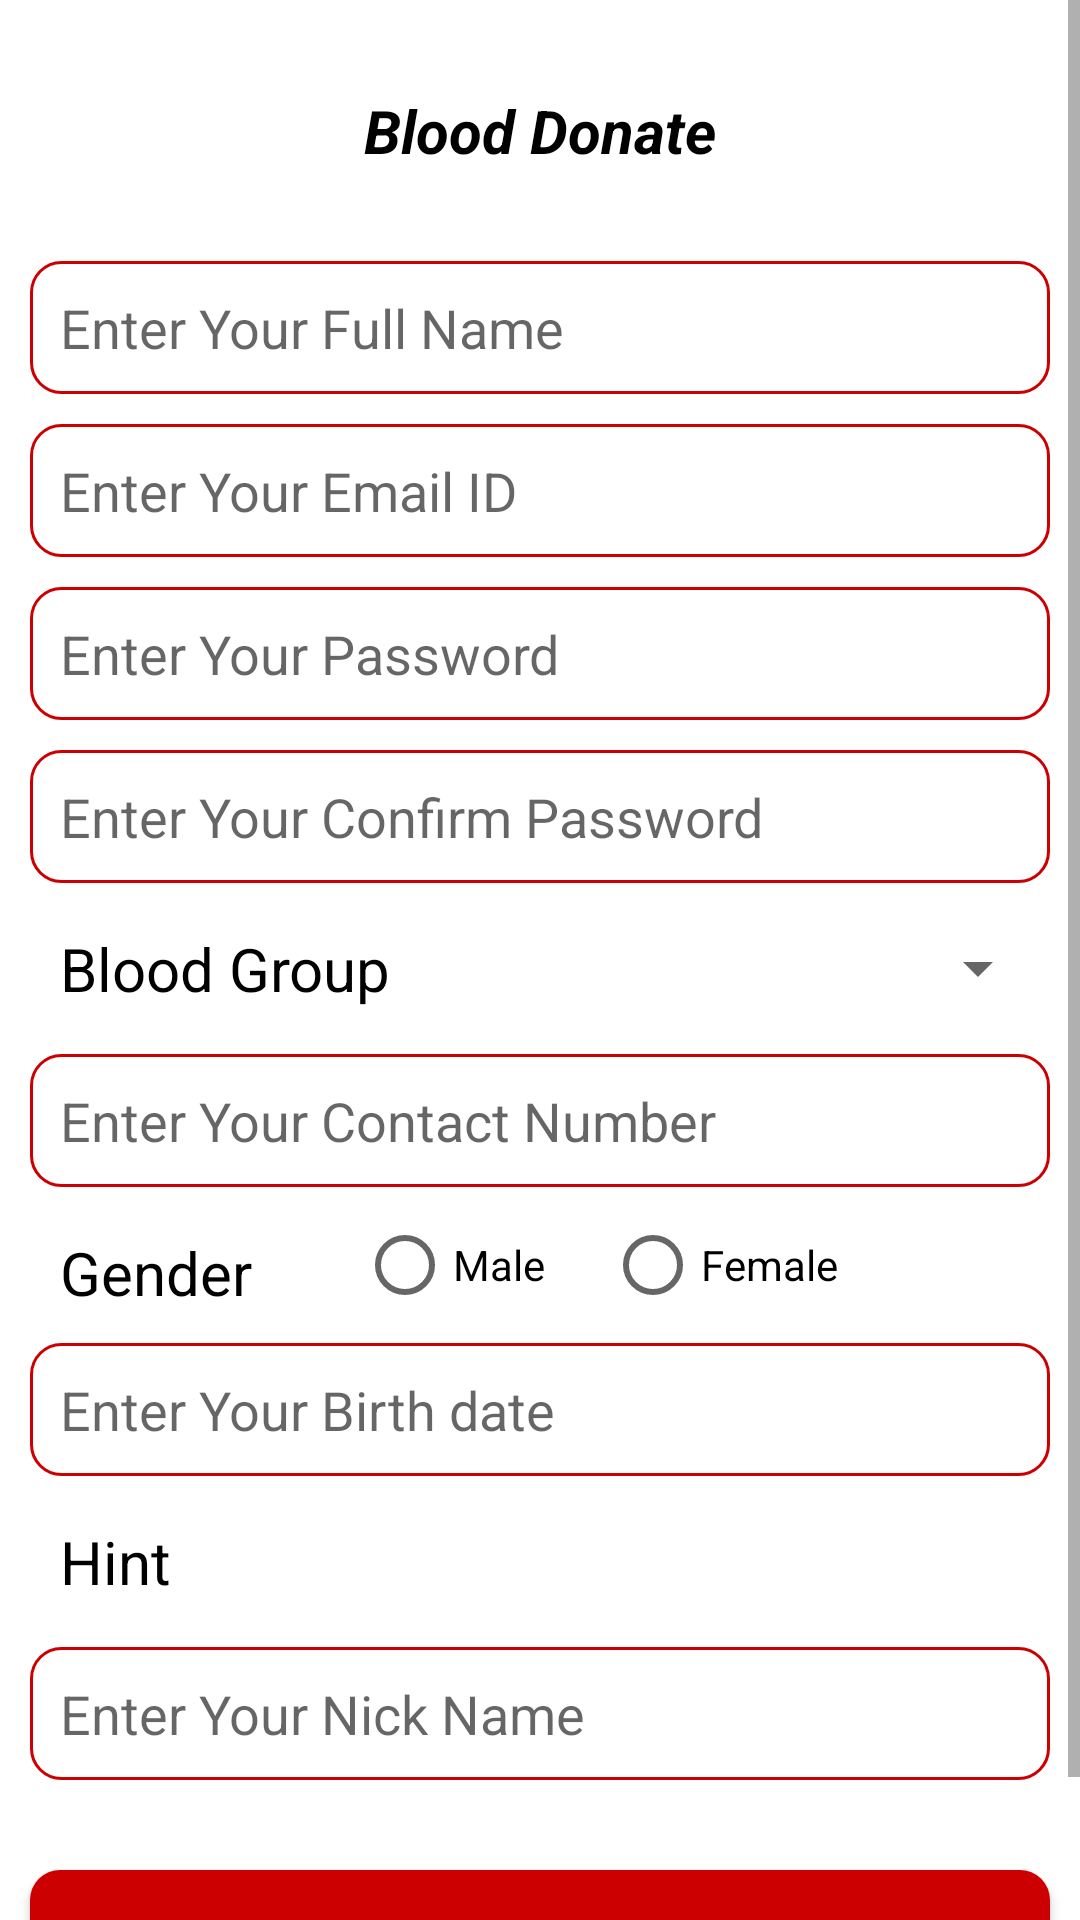

Here is an Android app screen rendered from its layout file. Give the layout XML and the strings, colors and styles it references.
<!-- AndroidManifest.xml: application theme AppTheme -->
<!-- res/layout/fragment_signup.xml -->
<ScrollView xmlns:android="http://schemas.android.com/apk/res/android"
    android:layout_width="match_parent"
    android:layout_height="match_parent"
    android:background="@android:color/white">

    <RelativeLayout
        android:layout_width="match_parent"
        android:layout_height="match_parent">

        <TextView
            android:id="@+id/signup_txt_title"
            android:layout_width="wrap_content"
            android:layout_height="wrap_content"
            android:layout_centerHorizontal="true"
            android:layout_marginTop="30dp"
            android:text="Blood Donate"
            android:textColor="@android:color/black"
            android:textSize="20dp"
            android:textStyle="bold|italic" />

        <EditText
            android:id="@+id/signup_name"
            android:layout_width="match_parent"
            android:layout_height="wrap_content"
            android:layout_below="@+id/signup_txt_title"
            android:layout_marginLeft="10dp"
            android:layout_marginRight="10dp"
            android:layout_marginTop="30dp"
            android:background="@drawable/custom_border"
            android:hint="@string/name"
            android:padding="10dp" />

        <EditText
            android:id="@+id/signup_email"
            android:layout_width="match_parent"
            android:layout_height="wrap_content"
            android:layout_below="@+id/signup_name"
            android:layout_marginLeft="10dp"
            android:layout_marginRight="10dp"
            android:layout_marginTop="10dp"
            android:background="@drawable/custom_border"
            android:hint="@string/email"
            android:padding="10dp" />

        <EditText
            android:inputType="textPassword"
            android:id="@+id/signup_pass"
            android:layout_width="match_parent"
            android:layout_height="wrap_content"
            android:layout_below="@+id/signup_email"
            android:layout_marginLeft="10dp"
            android:layout_marginRight="10dp"
            android:layout_marginTop="10dp"
            android:background="@drawable/custom_border"
            android:hint="@string/pass"
            android:padding="10dp" />

        <EditText
            android:inputType="textPassword"
            android:id="@+id/signup_confirm_pass"
            android:layout_width="match_parent"
            android:layout_height="wrap_content"
            android:layout_below="@+id/signup_pass"
            android:layout_marginLeft="10dp"
            android:layout_marginRight="10dp"
            android:layout_marginTop="10dp"
            android:background="@drawable/custom_border"
            android:hint="@string/cpass"
            android:padding="10dp" />

        <TextView
            android:id="@+id/signup_blood_grp_txt"
            android:layout_width="wrap_content"
            android:layout_height="wrap_content"
            android:layout_below="@+id/signup_confirm_pass"
            android:layout_marginLeft="15dp"
            android:layout_marginTop="10dp"
            android:padding="5dp"
            android:text="Blood Group"
            android:textColor="@android:color/black"
            android:textSize="20dp" />

        <Spinner
            android:id="@+id/signup_sp"
            android:layout_width="wrap_content"
            android:layout_height="wrap_content"
            android:layout_alignBottom="@+id/signup_blood_grp_txt"
            android:layout_alignParentRight="true"
            android:layout_alignTop="@+id/signup_blood_grp_txt"
            android:layout_marginLeft="50dp"
            android:layout_marginRight="10dp"
            android:layout_toRightOf="@+id/signup_blood_grp_txt" />

        <EditText
            android:id="@+id/signup_contact_nomber"
            android:layout_width="match_parent"
            android:layout_height="wrap_content"
            android:layout_below="@+id/signup_blood_grp_txt"
            android:layout_marginLeft="10dp"
            android:layout_marginRight="10dp"
            android:layout_marginTop="10dp"
            android:background="@drawable/custom_border"
            android:hint="@string/cno"
            android:inputType="phone"
            android:maxLength="10"
            android:padding="10dp" />

        <TextView
            android:id="@+id/signup_gender_txt"
            android:layout_width="wrap_content"
            android:layout_height="wrap_content"
            android:layout_below="@+id/signup_contact_nomber"
            android:layout_marginLeft="15dp"
            android:layout_marginTop="10dp"
            android:padding="5dp"
            android:text="Gender"
            android:textColor="@android:color/black"
            android:textSize="20dp" />


        <RadioGroup
            android:id="@+id/signup_rg"
            android:layout_width="200dp"
            android:layout_height="wrap_content"
            android:layout_alignTop="@+id/signup_gender_txt"
            android:layout_marginLeft="30dp"
            android:layout_toRightOf="@+id/signup_gender_txt"
            android:orientation="horizontal">

            <RadioButton
                android:id="@+id/signup_male_rb"
                android:layout_width="wrap_content"
                android:layout_height="wrap_content"
                android:text="Male" />

            <RadioButton
                android:id="@+id/signup_female_rb"
                android:layout_width="wrap_content"
                android:layout_height="wrap_content"
                android:layout_marginLeft="20dp"
                android:text="Female" />

        </RadioGroup>

        <EditText
            android:id="@+id/signup_date_of_birth"
            android:layout_width="match_parent"
            android:layout_height="wrap_content"
            android:layout_below="@+id/signup_rg"
            android:layout_marginLeft="10dp"
            android:layout_marginRight="10dp"
            android:layout_marginTop="10dp"
            android:background="@drawable/custom_border"
            android:hint="@string/date"
            android:padding="10dp" />

        <TextView
            android:id="@+id/signup_hint_txt"
            android:layout_width="wrap_content"
            android:layout_height="wrap_content"
            android:layout_below="@+id/signup_date_of_birth"
            android:layout_marginLeft="15dp"
            android:layout_marginTop="10dp"
            android:padding="5dp"
            android:text="Hint"
            android:textColor="@android:color/black"
            android:textSize="20dp" />

        <EditText
            android:id="@+id/signup_hint"
            android:layout_width="match_parent"
            android:layout_height="wrap_content"
            android:layout_below="@+id/signup_hint_txt"
            android:layout_marginLeft="10dp"
            android:layout_marginRight="10dp"
            android:layout_marginTop="10dp"
            android:background="@drawable/custom_border"
            android:hint="@string/hint"
            android:padding="10dp" />


        <Button
            android:id="@+id/signup_btn"
            android:layout_width="match_parent"
            android:layout_height="wrap_content"
            android:layout_below="@+id/signup_hint"
            android:layout_marginBottom="20dp"
            android:layout_marginLeft="10dp"
            android:layout_marginRight="10dp"
            android:layout_marginTop="30dp"
            android:background="@drawable/custom_btn"
            android:text="signup"
            android:textColor="@android:color/white"
            android:textSize="20dp"
            android:textStyle="italic|bold" />


    </RelativeLayout>
</ScrollView>
<!-- resources referenced by this layout -->
<resources>
  <!-- drawable custom_border (drawable) -->
  <?xml version="1.0" encoding="utf-8"?>
  <selector xmlns:android="http://schemas.android.com/apk/res/android">
  
      <item>
          <shape>
              <corners android:radius="10dp" />
              <stroke android:width="1dp" android:color="@android:color/holo_red_dark" />
  
          </shape>
  
      </item>
  
  </selector>
  <!-- drawable custom_btn (drawable) -->
  <?xml version="1.0" encoding="utf-8"?>
  <selector xmlns:android="http://schemas.android.com/apk/res/android">
  
      <item android:state_pressed="true">
          <shape>
  
              <corners android:radius="10dp"/>
              <solid android:color="@color/custRed"/>
  
          </shape>
      </item>
  
      <item>
  
          <shape>
  
              <corners android:radius="10dp"/>
              <solid android:color="@android:color/holo_red_dark"/>
  
          </shape>
  
      </item>
  
  </selector>
  <string name="cno">Enter Your Contact Number</string>
  <string name="cpass">Enter Your Confirm Password</string>
  <string name="date">Enter Your Birth date</string>
  <string name="email">Enter Your Email ID</string>
  <string name="hint">Enter Your Nick Name</string>
  <string name="name">Enter Your Full Name</string>
  <string name="pass">Enter Your Password</string>
  <style name="AppTheme" parent="Theme.AppCompat.Light.DarkActionBar">
          
          <item name="colorPrimary">@color/colorPrimary</item>
          <item name="colorPrimaryDark">@color/colorPrimaryDark</item>
          <item name="colorAccent">@color/colorAccent</item>
      </style>
  <color name="custRed">#F2FF264A</color>
  <color name="colorPrimary">#F2FF264A</color>
  <color name="colorPrimaryDark">#F2FF264A</color>
  <color name="colorAccent">#F2FF264A</color>
</resources>
